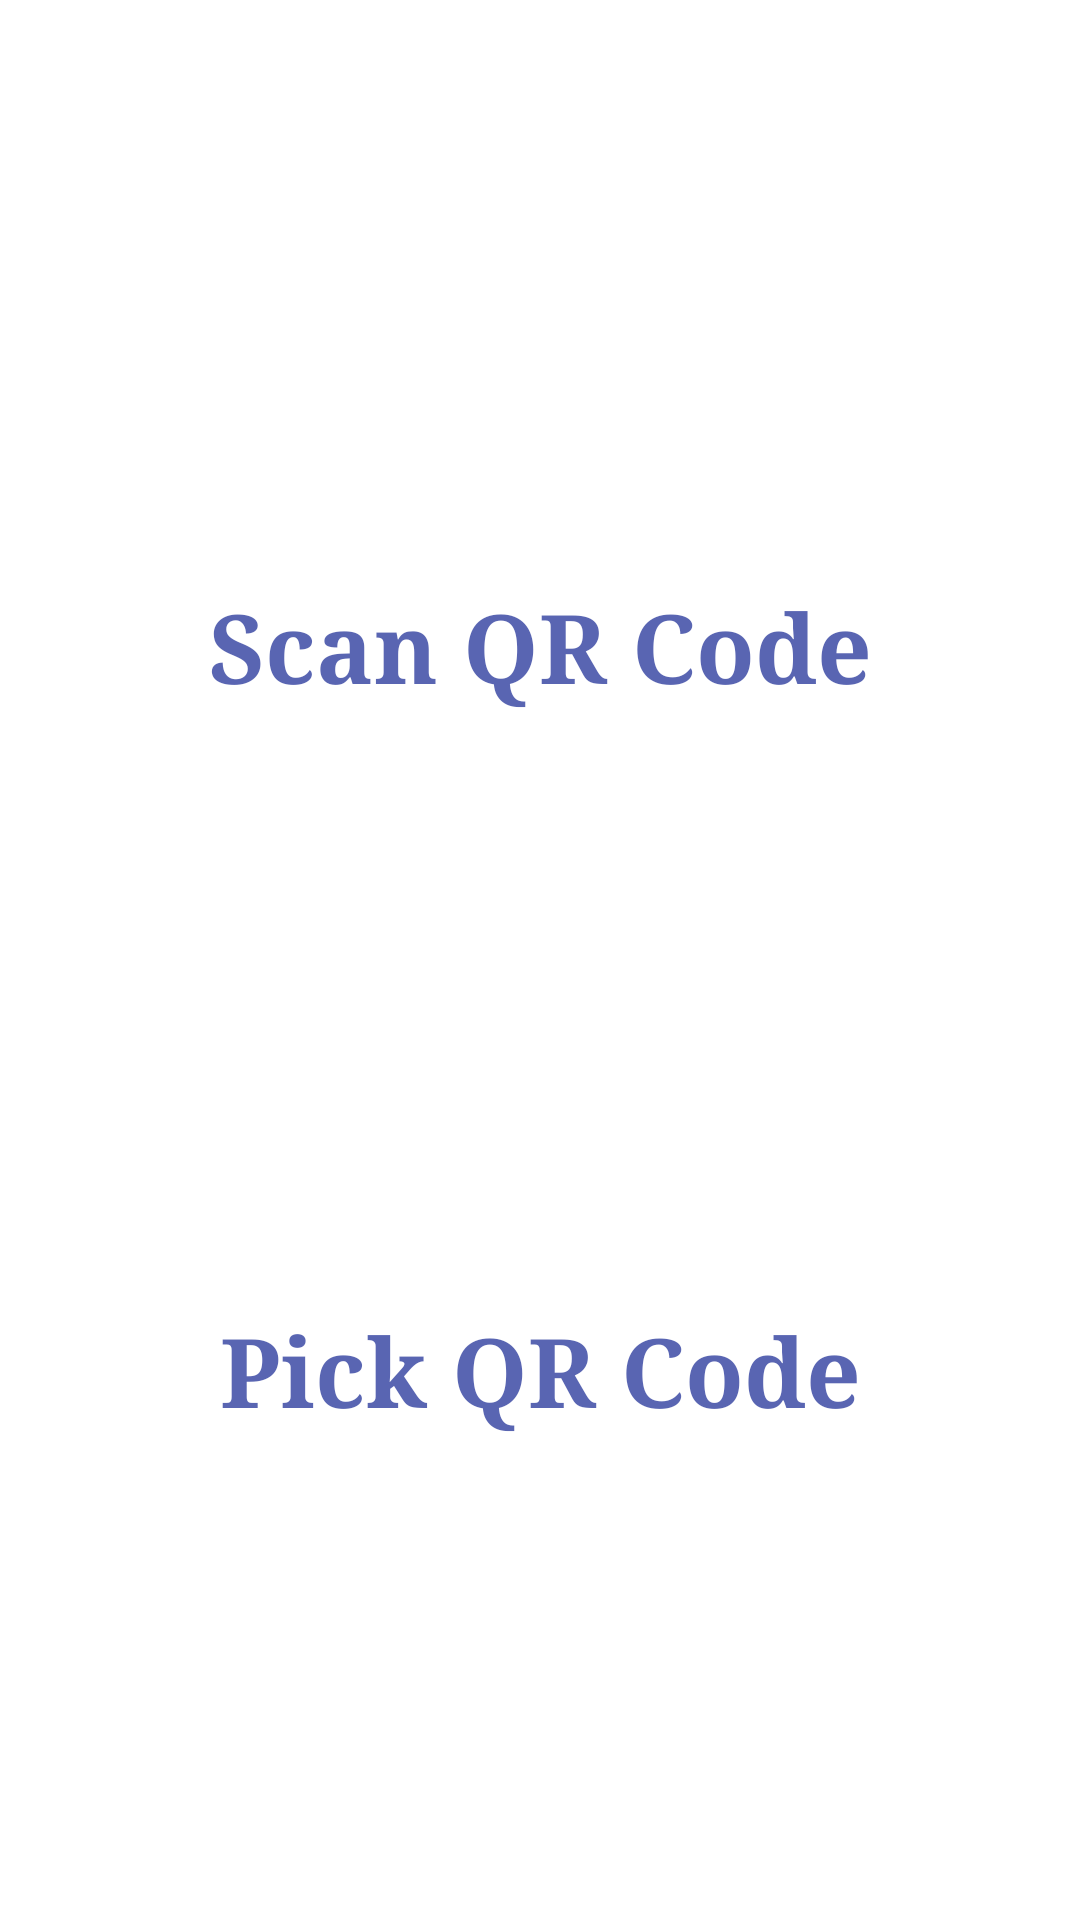

Android layout source for this screen:
<!-- AndroidManifest.xml: application theme Theme.Waiting -->
<!-- res/layout/fragment_scan_or_pick_qr_code.xml -->
<?xml version="1.0" encoding="utf-8"?>
<layout xmlns:android="http://schemas.android.com/apk/res/android"
    xmlns:app="http://schemas.android.com/apk/res-auto"
    xmlns:tools="http://schemas.android.com/tools">

    <data>

    </data>

    <androidx.constraintlayout.widget.ConstraintLayout
        android:id="@+id/frameLayout5"
        android:layout_width="match_parent"
        android:layout_height="match_parent"
        tools:context=".presentation.loginflow.scanorpickqrcode.ScanOrPickQrCode">

        <com.google.android.material.progressindicator.CircularProgressIndicator
            android:id="@+id/loading_indecator"
            android:layout_width="wrap_content"
            android:layout_height="wrap_content"
            android:indeterminate="true"
            android:visibility="invisible"
            app:layout_constraintBottom_toBottomOf="parent"
            app:layout_constraintEnd_toEndOf="parent"
            app:layout_constraintStart_toStartOf="parent"
            app:layout_constraintTop_toTopOf="parent" />
        <Button
            android:id="@+id/button_choose_scan"
            style="@style/Widget.MaterialComponents.Button.OutlinedButton"
            android:layout_width="0dp"
            android:layout_height="wrap_content"
            android:layout_marginStart="32dp"
            android:layout_marginTop="32dp"
            android:layout_marginEnd="32dp"
            android:layout_marginBottom="32dp"
            android:alpha="0.8"
            android:text="@string/scan_qr_code"
            android:textAlignment="center"
            android:textAppearance="@style/TextAppearance.AppCompat.Large"
            android:textColor="#303F9F"
            android:textSize="32sp"
            android:textStyle="bold"
            android:typeface="serif"
            app:layout_constraintBottom_toTopOf="@+id/button_choose_pick"
            app:layout_constraintEnd_toEndOf="parent"
            app:layout_constraintHorizontal_bias="0.0"
            app:layout_constraintStart_toStartOf="parent"
            app:layout_constraintTop_toTopOf="parent"
            app:strokeColor="#303F9F"
            app:strokeWidth="1dp" />

        <Button
            android:id="@+id/button_choose_pick"
            style="@style/Widget.MaterialComponents.Button.OutlinedButton"
            android:layout_width="0dp"
            android:layout_height="wrap_content"
            android:layout_marginStart="32dp"
            android:layout_marginEnd="32dp"
            android:alpha="0.8"
            android:text="@string/pick_qr_code"
            android:textAlignment="center"
            android:textAppearance="@style/TextAppearance.AppCompat.Large"
            android:textColor="#303F9F"
            android:textSize="32sp"
            android:textStyle="bold"
            android:typeface="serif"
            app:layout_constraintBottom_toBottomOf="parent"
            app:layout_constraintEnd_toEndOf="parent"
            app:layout_constraintHorizontal_bias="0.0"
            app:layout_constraintStart_toStartOf="parent"
            app:layout_constraintTop_toBottomOf="@+id/button_choose_scan"
            app:strokeColor="#303F9F"
            app:strokeWidth="1dp"/>
    </androidx.constraintlayout.widget.ConstraintLayout>
</layout>
<!-- resources referenced by this layout -->
<resources>
  <string name="pick_qr_code">Pick QR Code</string>
  <string name="scan_qr_code">Scan QR Code</string>
  <style name="Theme.Waiting" parent="Theme.MaterialComponents.DayNight.DarkActionBar">
          
          <item name="colorPrimary">@color/color_text_home</item>
          <item name="colorPrimaryVariant">@color/color_button_home</item>
          <item name="colorOnPrimary">@color/white</item>
          
          <item name="colorSecondary">@color/color_button_home</item>
          <item name="colorSecondaryVariant">@color/color_button_home</item>
          <item name="colorOnSecondary">@color/color_text_home</item>
        </style>
  <color name="color_text_home">#0084BD</color>
  <color name="color_button_home">#679EF3</color>
  <color name="white">#FFFFFFFF</color>
</resources>
